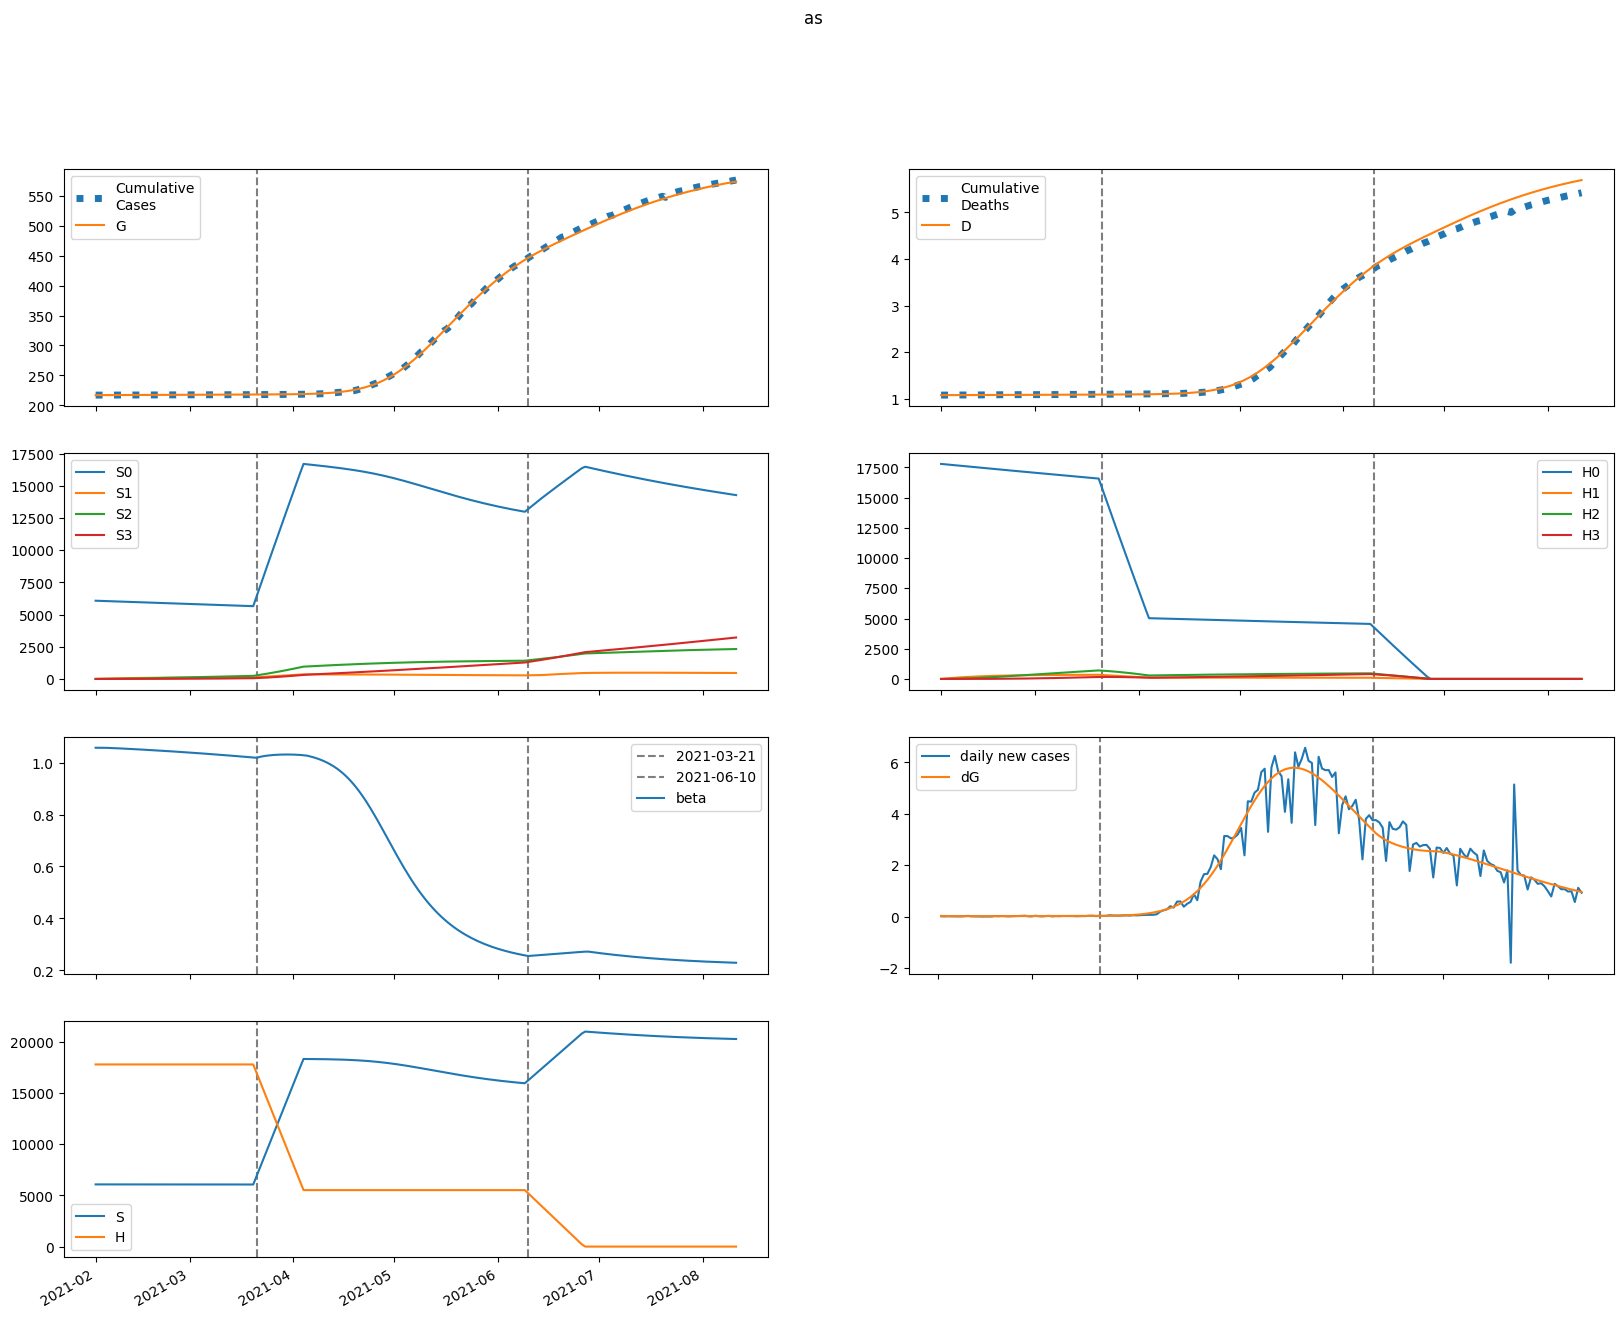

The data file committed next to this chart (first rows):
series, 2021-02-01, 2021-02-02, 2021-02-03, 2021-02-04, 2021-02-05, 2021-02-06, 2021-02-07, 2021-02-08, 2021-02-09, 2021-02-10, 2021-02-11, 2021-02-12, 2021-02-13, 2021-02-14, 2021-02-15, 2021-02-16, 2021-02-17, 2021-02-18, 2021-02-19, 2021-02-20, 2021-02-21, 2021-02-22, 2021-02-23
S, 6073503, 6073495, 6073429, 6073327, 6073205, 6073068, 6072922, 6072770, 6072613, 6072451, 6072286, 6072117, 6071946, 6071770, 6071592, 6071411, 6071226, 6071038, 6070848, 6070654, 6070456, 6070256, 6070052
E, 1302, 1016, 853.8, 763, 714.1, 689.9, 680.2, 679.2, 683.5, 691.1, 700.6, 711.5, 723.2, 735.4, 748.1, 761, 774.2, 787.5, 801, 814.7, 828.4, 842.3, 856.2
I, 3.669, 31.77, 43.08, 46.55, 46.7, 45.68, 44.49, 43.52, 42.88, 42.58, 42.56, 42.76, 43.13, 43.63, 44.23, 44.89, 45.6, 46.35, 47.12, 47.92, 48.73, 49.55, 50.39
A, 32.85, 291.3, 450.7, 551.7, 618.3, 664.3, 698, 724.4, 746.4, 765.8, 783.6, 800.4, 816.8, 833, 849, 865.1, 881.2, 897.4, 913.7, 930.2, 946.8, 963.5, 980.4
IH, 0.0, 0.6761, 6.22, 11.3, 14.69, 16.55, 17.37, 17.59, 17.54, 17.39, 17.25, 17.17, 17.17, 17.23, 17.36, 17.54, 17.76, 18.01, 18.28, 18.57, 18.88, 19.19, 19.51
IN, 0.6729, 1.338, 7.15, 14.97, 23.35, 31.66, 39.69, 47.42, 54.89, 62.15, 69.29, 76.34, 83.35, 90.36, 97.38, 104.4, 111.5, 118.7, 125.9, 133.2, 140.5, 147.9, 155.4
D, 1082, 1082, 1082, 1082, 1082, 1082, 1083, 1083, 1083, 1083, 1083, 1084, 1084, 1084, 1084, 1084, 1085, 1085, 1085, 1085, 1086, 1086, 1086
R, 0.0, 5.25, 52.06, 126.8, 220.1, 325.6, 439.4, 559, 682.9, 810.5, 941.2, 1075, 1211, 1350, 1491, 1636, 1783, 1933, 2085, 2241, 2399, 2560, 2724
G, 217141, 217170, 217193, 217213, 217230, 217246, 217262, 217277, 217293, 217308, 217324, 217339, 217356, 217372, 217389, 217405, 217423, 217440, 217458, 217476, 217495, 217513, 217532
H, 17788773, 17788773, 17788773, 17788773, 17788773, 17788773, 17788773, 17788773, 17788773, 17788773, 17788773, 17788773, 17788773, 17788773, 17788773, 17788773, 17788773, 17788773, 17788773, 17788773, 17788773, 17788773, 17788773
S0, 6073503, 6064385, 6055222, 6046038, 6036847, 6027656, 6018470, 6009292, 6000122, 5990963, 5981813, 5972674, 5963546, 5954428, 5945321, 5936225, 5927139, 5918064, 5909000, 5899947, 5890904, 5881872, 5872850
E0, 1302, 1016, 853.7, 762.6, 713.3, 688.5, 678.1, 676.4, 679.9, 686.6, 695.3, 705.3, 716.1, 727.4, 739.2, 751.2, 763.5, 775.9, 788.5, 801.2, 814.1, 827, 840
I0, 3.669, 31.77, 43.08, 46.55, 46.69, 45.66, 44.45, 43.44, 42.77, 42.43, 42.36, 42.51, 42.84, 43.29, 43.83, 44.44, 45.09, 45.79, 46.5, 47.24, 48, 48.77, 49.54
A0, 32.85, 291.3, 450.7, 551.7, 618.2, 664, 697.5, 723.6, 745.1, 763.9, 781.1, 797.3, 813, 828.3, 843.5, 858.6, 873.8, 889, 904.3, 919.7, 935.3, 950.9, 966.7
IH0, 0.0, 0.6761, 6.22, 11.3, 14.69, 16.55, 17.37, 17.58, 17.52, 17.36, 17.21, 17.11, 17.09, 17.14, 17.25, 17.4, 17.6, 17.83, 18.08, 18.35, 18.63, 18.92, 19.22
IN0, 0.6729, 1.338, 7.15, 14.97, 23.35, 31.66, 39.69, 47.41, 54.86, 62.11, 69.21, 76.23, 83.2, 90.15, 97.11, 104.1, 111.1, 118.2, 125.3, 132.4, 139.7, 147, 154.3
D0, 1082, 1082, 1082, 1082, 1082, 1082, 1083, 1083, 1083, 1083, 1083, 1084, 1084, 1084, 1084, 1084, 1085, 1085, 1085, 1085, 1086, 1086, 1086
R0, 0.0, 5.25, 52.06, 126.8, 220.1, 325.6, 439.3, 558.8, 682.7, 810, 940.4, 1073, 1209, 1347, 1488, 1632, 1778, 1926, 2077, 2231, 2387, 2547, 2708
G0, 217141, 217170, 217193, 217213, 217230, 217246, 217262, 217277, 217292, 217308, 217323, 217339, 217355, 217371, 217388, 217404, 217421, 217439, 217456, 217474, 217492, 217511, 217529
H0, 17788773, 17762090, 17735447, 17708844, 17682281, 17655757, 17629274, 17602830, 17576425, 17550061, 17523736, 17497450, 17471204, 17444997, 17418830, 17392701, 17366612, 17340562, 17314552, 17288580, 17262647, 17236753, 17210898
S1, 0.0, 9110, 17556, 25384, 32640, 39363, 45591, 51361, 56705, 61653, 66234, 70474, 74397, 78026, 81382, 84484, 87351, 90000, 92445, 94703, 96785, 98705, 100474
E1, 0.0, 0.0, 0.09969, 0.3707, 0.8012, 1.355, 1.995, 2.689, 3.416, 4.157, 4.902, 5.642, 6.373, 7.091, 7.795, 8.483, 9.155, 9.811, 10.45, 11.07, 11.68, 12.28, 12.85
I1, 0.0, 0.0, 0.0, 0.002255, 0.009813, 0.02433, 0.04604, 0.07424, 0.1078, 0.1454, 0.186, 0.2285, 0.2721, 0.3162, 0.3604, 0.4042, 0.4475, 0.4901, 0.5318, 0.5727, 0.6126, 0.6517, 0.6898
A1, 0.0, 0.0, 0.0, 0.0202, 0.09208, 0.2397, 0.476, 0.8041, 1.221, 1.718, 2.286, 2.914, 3.592, 4.31, 5.058, 5.83, 6.618, 7.417, 8.221, 9.026, 9.829, 10.63, 11.42
IH1, 0.0, 0.0, 0.0, 0.0, 0.0004156, 0.002033, 0.005584, 0.0115, 0.0199, 0.03063, 0.04336, 0.05773, 0.07333, 0.08981, 0.1069, 0.1242, 0.1417, 0.1591, 0.1764, 0.1934, 0.2101, 0.2266, 0.2426
IN1, 0.0, 0.0, 0.0, 0.0, 0.0004136, 0.002209, 0.006647, 0.01502, 0.02847, 0.04793, 0.07407, 0.1074, 0.1481, 0.1964, 0.2523, 0.3156, 0.3863, 0.4642, 0.549, 0.6406, 0.7387, 0.843, 0.9533
D1, 0.0, 0.0, 0.0, 0.0, 0.0, 4.993920591137941e-06, 2.942483559137606e-05, 9.651667119951319e-05, 0.0002347, 0.0004739, 0.0008419, 0.001363, 0.002057, 0.002938, 0.004017, 0.005301, 0.006793, 0.008496, 0.01041, 0.01253, 0.01485, 0.01738, 0.0201
R1, 0.0, 0.0, 0.0, 0.0, 0.003223, 0.01811, 0.0573, 0.1358, 0.2695, 0.4734, 0.7618, 1.147, 1.639, 2.246, 2.976, 3.834, 4.824, 5.947, 7.207, 8.604, 10.14, 11.81, 13.61
G1, 0.0, 0.0, 0.0, 0.002255, 0.01064, 0.02877, 0.05942, 0.1045, 0.1654, 0.2427, 0.3367, 0.4476, 0.5752, 0.7194, 0.8798, 1.056, 1.248, 1.455, 1.677, 1.914, 2.164, 2.428, 2.706
H1, 0.0, 26683, 51420, 74351, 95603, 115298, 133546, 150451, 166109, 180608, 194033, 206459, 217958, 228596, 238436, 247533, 255941, 263709, 270884, 277507, 283618, 289253, 294447
S2, 0.0, 0.0, 650.7, 1897, 3687, 5975, 8715, 11868, 15395, 19262, 23436, 27888, 32589, 37515, 42641, 47946, 53409, 59012, 64737, 70568, 76492, 82493, 88560
E2, 0.0, 0.0, 0.0, 0.003808, 0.01639, 0.04173, 0.08253, 0.1405, 0.2166, 0.3113, 0.425, 0.5577, 0.7093, 0.8797, 1.069, 1.276, 1.502, 1.745, 2.006, 2.284, 2.579, 2.89, 3.217
I2, 0.0, 0.0, 0.0, 0.0, 8.613892081472056e-05, 0.0004253, 0.001213, 0.002634, 0.004843, 0.007962, 0.01208, 0.01725, 0.02352, 0.03092, 0.03945, 0.04913, 0.05994, 0.07187, 0.08492, 0.09908, 0.1143, 0.1306, 0.148
A2, 0.0, 0.0, 0.0, 0.0, 0.0007714, 0.003969, 0.01179, 0.02663, 0.05084, 0.08659, 0.1358, 0.2003, 0.2813, 0.3801, 0.4977, 0.6348, 0.792, 0.9698, 1.169, 1.388, 1.63, 1.892, 2.175
IH2, 0.0, 0.0, 0.0, 0.0, 0.0, 1.587408315022364e-05, 8.696896567055583e-05, 0.0002706, 0.0006318, 0.001234, 0.002135, 0.00338, 0.005007, 0.007044, 0.009508, 0.01241, 0.01577, 0.01957, 0.02383, 0.02854, 0.03369, 0.03929, 0.04532
IN2, 0.0, 0.0, 0.0, 0.0, 0.0, 1.5797536793424013e-05, 9.363106978231396e-05, 0.0003151, 0.0007947, 0.001674, 0.003116, 0.005297, 0.008404, 0.01263, 0.01816, 0.0252, 0.03393, 0.04456, 0.05725, 0.07221, 0.08959, 0.1096, 0.1323
D2, 0.0, 0.0, 0.0, 0.0, 0.0, 0.0, 1.907412453451016e-07, 1.235750816064372e-06, 4.48709025064941e-06, 1.2078391735068168e-05, 2.690939356514462e-05, 5.2560953163269895e-05, 9.317796161011809e-05, 0.0001533, 0.000238, 0.0003522, 0.0005014, 0.0006908, 0.000926, 0.001212, 0.001555, 0.00196, 0.002432
R2, 0.0, 0.0, 0.0, 0.0, 0.0, 0.0001231, 0.0007638, 0.002685, 0.007059, 0.01546, 0.02985, 0.05252, 0.08605, 0.1333, 0.1972, 0.2811, 0.3882, 0.522, 0.686, 0.8838, 1.119, 1.395, 1.716
G2, 0.0, 0.0, 0.0, 0.0, 8.613892081472056e-05, 0.000457, 0.001401, 0.003268, 0.006446, 0.01135, 0.01839, 0.028, 0.04062, 0.05667, 0.07657, 0.1007, 0.1296, 0.1636, 0.2031, 0.2484, 0.3001, 0.3584, 0.4238
H2, 0.0, 0.0, 1906, 5556, 10801, 17501, 25528, 34763, 45096, 56424, 68653, 81695, 95470, 109901, 124921, 140465, 156474, 172893, 189671, 206762, 224122, 241712, 259496
S3, 0.0, 0.0, 0.0, 7.747, 30.33, 74.23, 145.4, 249.1, 390.4, 573.7, 803, 1082, 1414, 1802, 2248, 2756, 3327, 3963, 4665, 5436, 6276, 7186, 8168
E3, 0.0, 0.0, 0.0, 0.0, 3.137161549917065e-05, 0.0001608, 0.0004809, 0.001102, 0.002146, 0.003742, 0.006027, 0.009142, 0.01323, 0.01844, 0.02491, 0.0328, 0.04226, 0.05344, 0.0665, 0.08157, 0.09881, 0.1184, 0.1404
I3, 0.0, 0.0, 0.0, 0.0, 0.0, 7.097130006210152e-07, 4.0853939608146805e-06, 1.3462158858463333e-05, 3.34416586380024e-05, 6.968959470536333e-05, 0.0001287, 0.0002178, 0.0003445, 0.0005171, 0.000744, 0.001034, 0.001396, 0.001839, 0.002372, 0.003004, 0.003745, 0.004603, 0.005589
A3, 0.0, 0.0, 0.0, 0.0, 0.0, 6.3554501122871466e-06, 3.790704897033294e-05, 0.0001293, 0.0003319, 0.0007136, 0.001358, 0.002362, 0.003837, 0.005905, 0.008697, 0.01236, 0.01703, 0.02287, 0.03005, 0.03873, 0.04907, 0.06126, 0.07546
IH3, 0.0, 0.0, 0.0, 0.0, 0.0, 0.0, 1.307892306764009e-07, 8.236148167734517e-07, 2.9263339879937297e-06, 7.74553677021519e-06, 1.703201388188982e-05, 3.29346076208277e-05, 5.7942079318997925e-05, 9.482477673355608e-05, 0.0001466, 0.0002164, 0.0003076, 0.0004236, 0.000568, 0.0007443, 0.0009561, 0.001207, 0.001501
IN3, 0.0, 0.0, 0.0, 0.0, 0.0, 0.0, 1.3015855241787337e-07, 8.779887409541136e-07, 3.337351236360523e-06, 9.434140541411093e-06, 2.2112383076767066e-05, 4.548020773016007e-05, 8.492121749751786e-05, 0.0001472, 0.0002404, 0.0003743, 0.0005598, 0.0008097, 0.001138, 0.001561, 0.002095, 0.002759, 0.003573
D3, 0.0, 0.0, 0.0, 0.0, 0.0, 0.0, 0.0, 1.571549077881264e-09, 1.1468014552413732e-08, 4.6630523396759675e-08, 1.3970004529833212e-07, 3.443548595526567e-07, 7.400934992649254e-07, 1.4363191812523992e-06, 2.575723317703259e-06, 4.3370332237716556e-06, 6.9372113601367915e-06, 1.0633192770603142e-05, 1.5723237490003586e-05, 2.2547962634468868e-05, 3.1491107613066204e-05, 4.298007630167316e-05, 5.74862920925553e-05
R3, 0.0, 0.0, 0.0, 0.0, 0.0, 0.0, 1.0142587980096899e-06, 7.123693342941769e-06, 2.8132730591312113e-05, 8.244286045690731e-05, 0.0001999, 0.0004245, 0.0008167, 0.001456, 0.002442, 0.003898, 0.005971, 0.008832, 0.01268, 0.01774, 0.02427, 0.03255, 0.0429
G3, 0.0, 0.0, 0.0, 0.0, 0.0, 7.097130006210152e-07, 4.346341743908954e-06, 1.5225227211715526e-05, 4.0154503177832925e-05, 8.8698292184264e-05, 0.0001734, 0.0003097, 0.0005165, 0.0008158, 0.001233, 0.001796, 0.002538, 0.003495, 0.004704, 0.006208, 0.008053, 0.01029, 0.01297
H3, 0.0, 0.0, 0.0, 22.69, 88.83, 217.4, 425.8, 729.7, 1144, 1680, 2352, 3169, 4142, 5278, 6587, 8074, 9746, 11609, 13667, 15925, 18387, 21055, 23932
beta, 1.057, 1.057, 1.057, 1.057, 1.056, 1.056, 1.055, 1.054, 1.054, 1.053, 1.052, 1.052, 1.051, 1.05, 1.05, 1.049, 1.048, 1.047, 1.047, 1.046, 1.045, 1.044, 1.043
